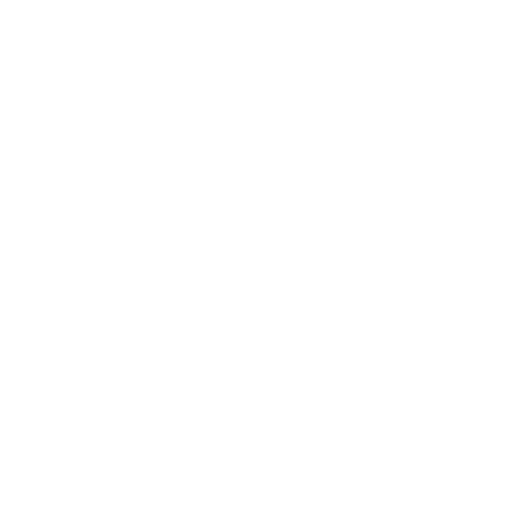
t = 0.00 s
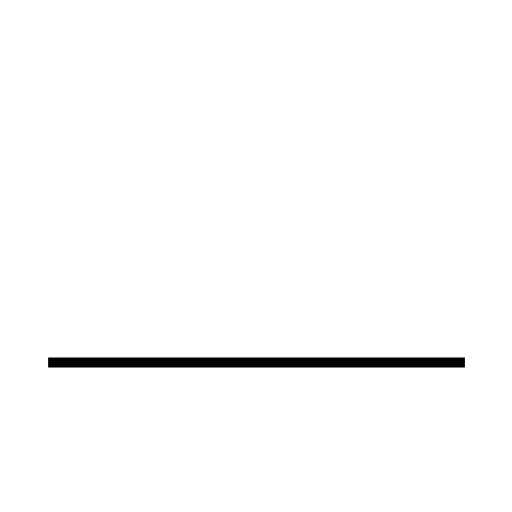
t = 1.22 s
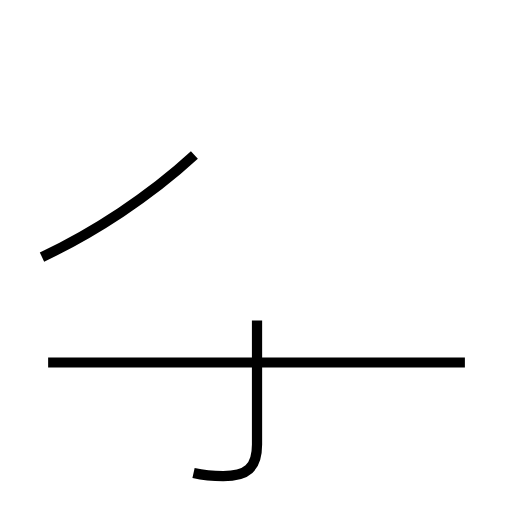
t = 2.37 s
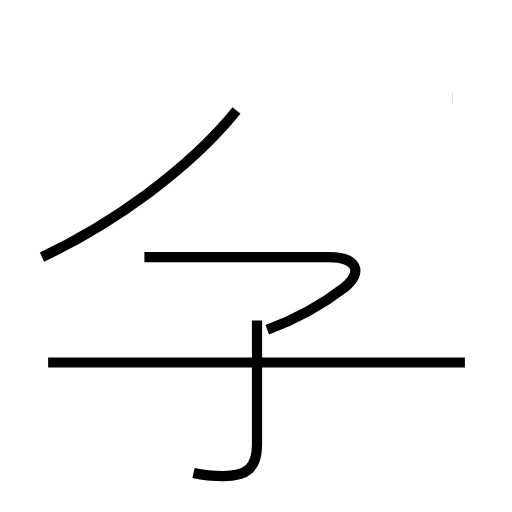
t = 3.51 s
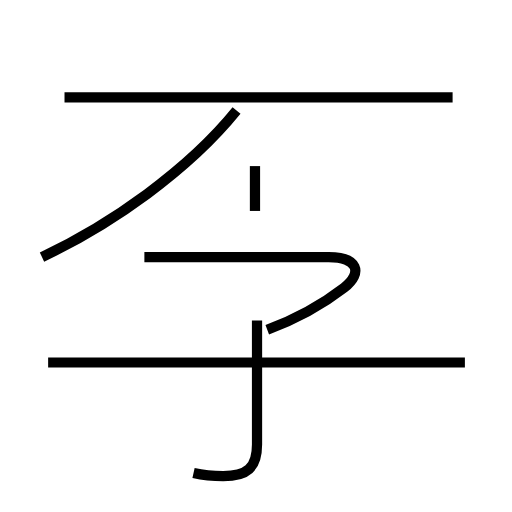
t = 4.77 s
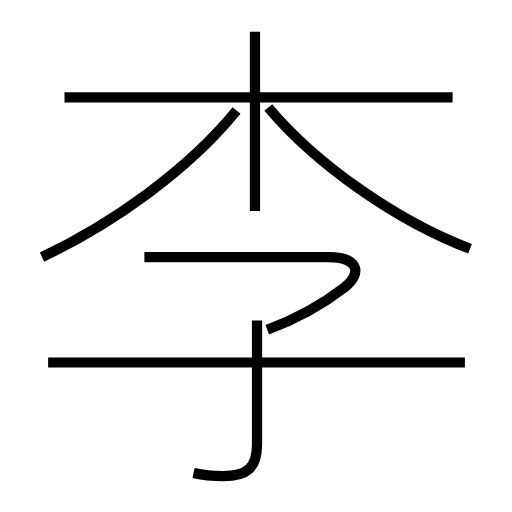
t = 5.90 s

The animated SVG that drew these frames (rendered in a browser with its animation timeline set to each time). Animation: 7 SMIL elements (animate=7); one cycle of 5.89 s.

<?xml version='1.0' encoding='utf-8'?>
<svg viewBox="0.0 -6.0 50.0 50.0" version="1.1" xmlns="http://www.w3.org/2000/svg"><rect x="-1000" y="-1000" width="2000" height="2000" stroke="white" fill="white" /><g style="fill:none;stroke:#000000;stroke-width:1"><path d="M 45.4 -8.6 L 4.7 -8.6 " transform="translate(0.0 38.0)" stroke-dasharray="40.699999999999996" stroke-dashoffset="40.699999999999996"><animate attributeName="stroke-dashoffset" from="40.699999999999996" to="0" dur="1.2209999999999999s" begin="0s" fill="freeze" /></path><path d="M 18.9 2.2 C 19.8 2.4 20.8 2.5 21.8 2.5 C 24.1 2.5 25.1 1.7 25.1 -0.6 L 25.1 -12.7 " transform="translate(0.0 38.0)" stroke-dasharray="20.298975865656598" stroke-dashoffset="20.298975865656598"><animate attributeName="stroke-dashoffset" from="20.298975865656598" to="0" dur="0.6089692759696979s" begin="1.2209999999999999s" fill="freeze" /></path><path d="M 4.1 -18.9 C 10.9 -22.1 18.4 -27.4 23.1 -33.2 " transform="translate(0.0 38.0)" stroke-dasharray="23.961376868250905" stroke-dashoffset="23.961376868250905"><animate attributeName="stroke-dashoffset" from="23.961376868250905" to="0" dur="0.7188413060475272s" begin="1.8299692759696977s" fill="freeze" /></path><path d="M 26.1 -11.8 C 28.8 -12.8 31.4 -14.2 33.6 -15.9 C 35.5 -17.4 34.9 -18.9 32.1 -18.9 L 14.1 -18.9 " transform="translate(0.0 38.0)" stroke-dasharray="31.859924370716588" stroke-dashoffset="31.859924370716588"><animate attributeName="stroke-dashoffset" from="31.859924370716588" to="0" dur="0.9557977311214976s" begin="2.548810582017225s" fill="freeze" /></path><path d="M 44.2 -34.5 L 6.3 -34.5 " transform="translate(0.0 38.0)" stroke-dasharray="37.900000000000006" stroke-dashoffset="37.900000000000006"><animate attributeName="stroke-dashoffset" from="37.900000000000006" to="0" dur="1.1370000000000002s" begin="3.5046083131387227s" fill="freeze" /></path><path d="M 24.9 -23.4 L 24.9 -40.9 " transform="translate(0.0 38.0)" stroke-dasharray="17.5" stroke-dashoffset="17.5"><animate attributeName="stroke-dashoffset" from="17.5" to="0" dur="0.525s" begin="4.641608313138723s" fill="freeze" /></path><path d="M 45.9 -19.7 C 38.8 -22.4 30.9 -27.9 26.2 -33.5" transform="translate(0.0 38.0)" stroke-dasharray="24.279676577639137" stroke-dashoffset="24.279676577639137"><animate attributeName="stroke-dashoffset" from="24.279676577639137" to="0" dur="0.728390297329174s" begin="5.166608313138723s" fill="freeze" /></path></g></svg>
